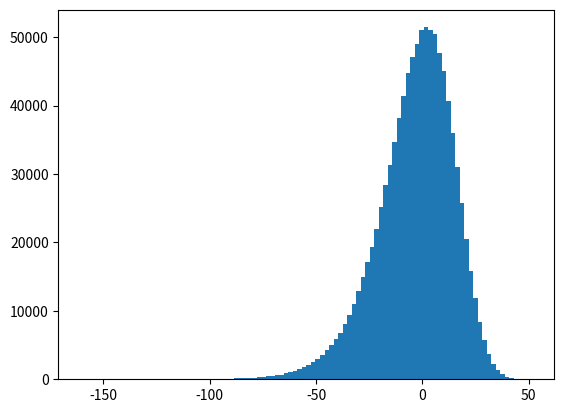

This figure's Python source:
import numpy as np
import math
import statistics
from scipy.stats import norm
import matplotlib.pyplot as plt

# Stock data
S0 = 100
Sig = 0.2
r = 0.01
miu = 0.05

# Options strikes and maturities
k1 = 110
k2 = 90
T = 5

# Number of scenarios, confidence level, risk horizon
n = 1000000
confidence = 0.95
h = 1

# Option prices at time 0
d1c = (math.log(S0 / k1) + (r + 0.5 * Sig**2) * T) / (Sig * T**0.5)
d1p = (math.log(S0 / k2) + (r + 0.5 * Sig**2) * T) / (Sig * T**0.5)

c0 = S0 * norm.cdf(d1c) - k1 * math.exp(-r * T) * norm.cdf(d1c - Sig * T**0.5)
p0 = -S0 * norm.cdf(-d1p) + k2 * math.exp(-r * T) * norm.cdf(-d1p + Sig * T**0.5)

v0 = c0 - p0

# computing the prices at time h
T = T - h

Zt = np.zeros(n)
St = np.zeros(n)

from random import seed
seed(1)

# Generate Gaussian random values and the stock scenarios at time h
Zt = np.random.randn(n)
St = S0 * np.exp((miu - 0.5 * Sig**2) * h) * np.exp(Zt * Sig * (h**0.5))

# Generating call and put scenarios at time h
d1cnew = (np.log(St / k1) + (r + 0.5 * Sig**2) * T) / (Sig * (T**0.5))
d1pnew = (np.log(St / k2) + (r + 0.5 * Sig**2) * T) / (Sig * (T**0.5))

ct = St * norm.cdf(d1cnew) - k1 * np.exp(-r * T) * norm.cdf(d1cnew - Sig * (T**0.5))
pt = -St * norm.cdf(-d1pnew) + k2 * np.exp(-r * T) * norm.cdf(-d1pnew + Sig * (T**0.5))

# Final portfolio value in all scenarios
vt = ct - pt

# Loss scenarios
vvar = v0 - vt
vvar = np.sort(vvar)

# Extract VaR at the right confidence level
ivar = int(confidence * n)
var = vvar[ivar]

# Calculating ES
ESv = statistics.mean(vvar[int(math.floor(confidence * n)):])

print("VaR:", var)
print("ES:", ESv)

# Plotting loss histogram
plt.hist(vvar, bins=100)
plt.show()
